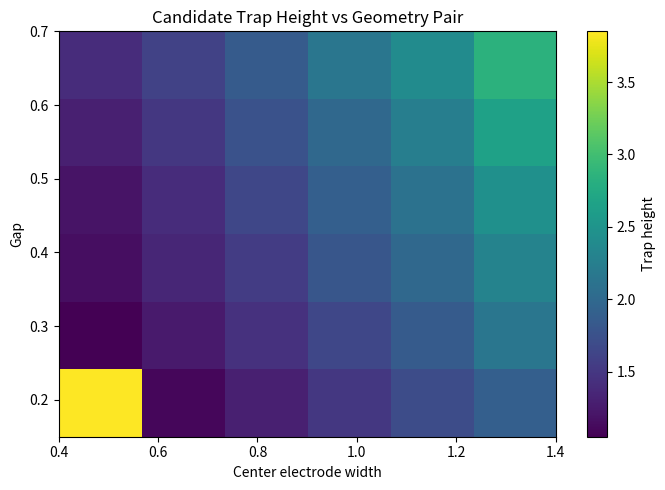
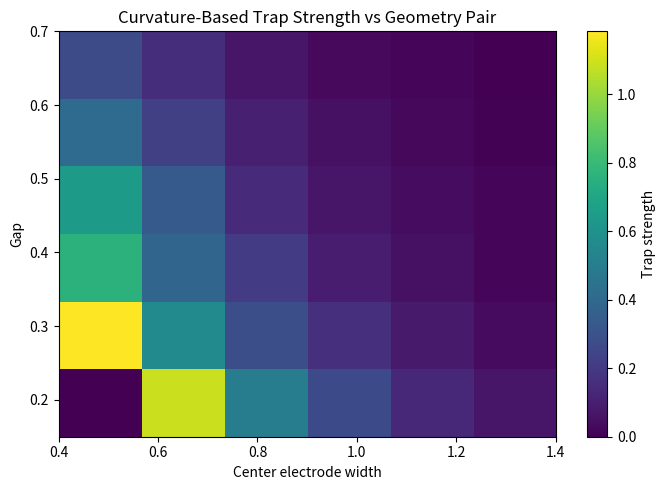
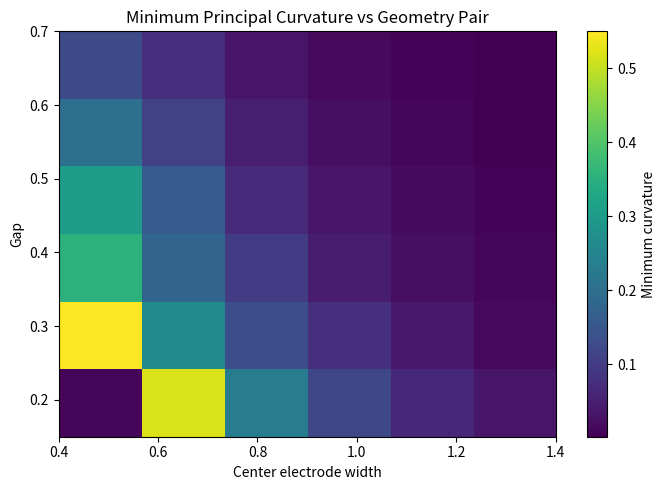
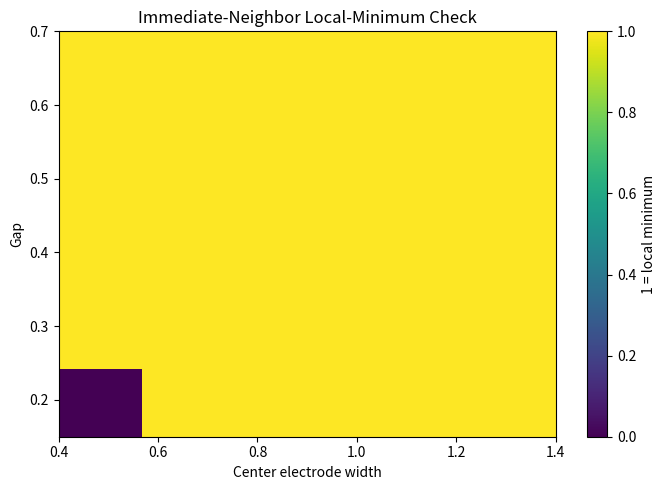
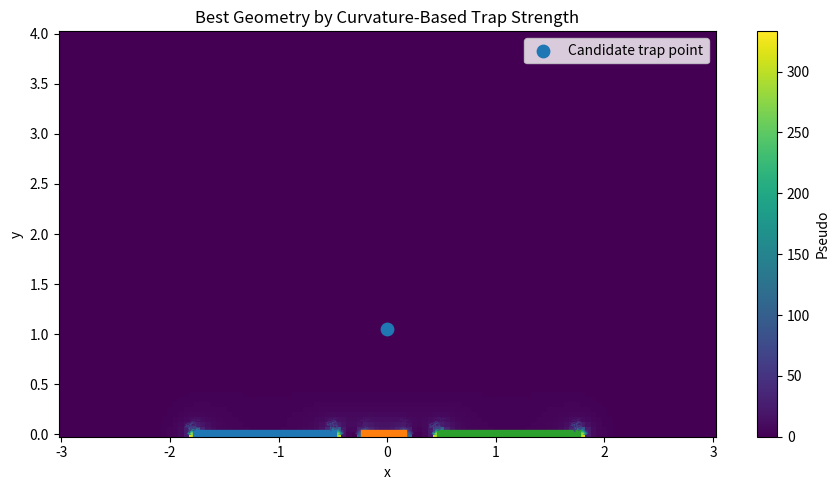
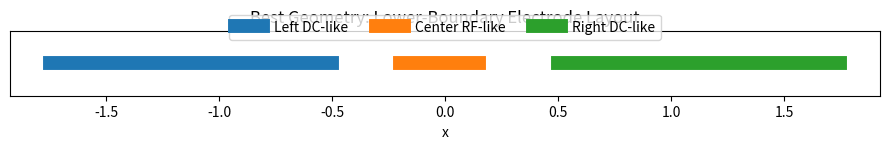

These figures' Python source, in order:
import numpy as np
import matplotlib.pyplot as plt
from scipy.sparse import lil_matrix
from scipy.sparse.linalg import spsolve


# Domain size and resolution
nx, ny = 121, 81
x = np.linspace(-3.0, 3.0, nx)
y = np.linspace(0.0, 4.0, ny)
dx = x[1] - x[0]
dy = y[1] - y[0]

# Fixed voltages for the geometry sweep
v_rf = 1.0
v_dc = -1.5

# Fixed side-electrode width
side_width = 1.3

print(f'Grid: {nx} x {ny}')
print(f'dx = {dx:.3f}, dy = {dy:.3f}')
print(f'Fixed voltages: v_rf = {v_rf:.2f}, v_dc = {v_dc:.2f}')


def idx(i, j, nx):
    return i * nx + j

def make_electrode_masks(center_width, gap, side_width):
    center_half = center_width / 2.0
    left_center = -(center_half + gap + side_width / 2.0)
    right_center = +(center_half + gap + side_width / 2.0)

    left_mask = (x >= left_center - side_width / 2.0) & (x <= left_center + side_width / 2.0)
    center_mask = (x >= -center_half) & (x <= center_half)
    right_mask = (x >= right_center - side_width / 2.0) & (x <= right_center + side_width / 2.0)
    remaining_ground = ~(left_mask | center_mask | right_mask)
    return left_mask, center_mask, right_mask, remaining_ground

def build_boundary_problem(left_mask, center_mask, right_mask, remaining_ground, v_rf, v_dc):
    V = np.zeros((ny, nx), dtype=float)
    fixed = np.zeros((ny, nx), dtype=bool)

    # Ground outer boundaries
    V[:, 0] = 0.0
    V[:, -1] = 0.0
    V[-1, :] = 0.0
    fixed[:, 0] = True
    fixed[:, -1] = True
    fixed[-1, :] = True

    # Lower boundary electrodes
    bottom = 0
    V[bottom, left_mask] = v_dc
    V[bottom, center_mask] = v_rf
    V[bottom, right_mask] = v_dc
    V[bottom, remaining_ground] = 0.0
    fixed[bottom, :] = True
    return V, fixed

def solve_laplace(V, fixed):
    N = nx * ny
    A = lil_matrix((N, N), dtype=float)
    b = np.zeros(N, dtype=float)

    cx = 1.0 / dx**2
    cy = 1.0 / dy**2
    c0 = -2.0 * (cx + cy)

    for i in range(ny):
        for j in range(nx):
            k = idx(i, j, nx)

            if fixed[i, j]:
                A[k, k] = 1.0
                b[k] = V[i, j]
            else:
                A[k, idx(i, j, nx)] = c0
                A[k, idx(i, j - 1, nx)] = cx
                A[k, idx(i, j + 1, nx)] = cx
                A[k, idx(i - 1, j, nx)] = cy
                A[k, idx(i + 1, j, nx)] = cy

    sol = spsolve(A.tocsr(), b)
    return sol.reshape((ny, nx))

def compute_pseudopotential(Vsol):
    dV_dy, dV_dx = np.gradient(Vsol, dy, dx)
    Ex = -dV_dx
    Ey = -dV_dy
    E_mag = np.sqrt(Ex**2 + Ey**2)
    Phi_pseudo = E_mag**2
    return Ex, Ey, E_mag, Phi_pseudo

def find_candidate_point(Phi_pseudo):
    margin_i_low = 2
    margin_i_high = 3
    margin_j = 3
    i_slice = slice(margin_i_low, ny - margin_i_high)
    j_slice = slice(margin_j, nx - margin_j)
    Phi_search = Phi_pseudo[i_slice, j_slice]
    min_flat = np.argmin(Phi_search)
    min_i_local, min_j_local = np.unravel_index(min_flat, Phi_search.shape)
    min_i = min_i_local + margin_i_low
    min_j = min_j_local + margin_j
    return min_i, min_j

def second_derivatives(F, i, j):
    d2F_dx2 = (F[i, j + 1] - 2.0 * F[i, j] + F[i, j - 1]) / dx**2
    d2F_dy2 = (F[i + 1, j] - 2.0 * F[i, j] + F[i - 1, j]) / dy**2
    d2F_dxdy = (
        F[i + 1, j + 1] - F[i + 1, j - 1] - F[i - 1, j + 1] + F[i - 1, j - 1]
    ) / (4.0 * dx * dy)
    return d2F_dx2, d2F_dy2, d2F_dxdy

def geometry_metrics(Phi_pseudo):
    i, j = find_candidate_point(Phi_pseudo)
    trap_x = x[j]
    trap_y = y[i]
    trap_value = Phi_pseudo[i, j]

    center = Phi_pseudo[i, j]
    neighbors = np.array([
        Phi_pseudo[i - 1, j],
        Phi_pseudo[i + 1, j],
        Phi_pseudo[i, j - 1],
        Phi_pseudo[i, j + 1],
    ])
    is_local_min = np.all(center <= neighbors)

    d2x, d2y, d2xy = second_derivatives(Phi_pseudo, i, j)
    H = np.array([[d2x, d2xy], [d2xy, d2y]], dtype=float)
    eigvals, eigvecs = np.linalg.eigh(H)

    # Stronger filter than Notebook 05: only count fully confining points
    if np.min(eigvals) > 0 and is_local_min:
        trap_strength = float(np.sum(eigvals))
    else:
        trap_strength = 0.0

    omega_proxy = np.sqrt(np.clip(eigvals, 0.0, None))
    min_curvature = float(np.min(eigvals))

    return {
        'i': i,
        'j': j,
        'trap_x': trap_x,
        'trap_y': trap_y,
        'trap_value': trap_value,
        'is_local_min': bool(is_local_min),
        'H': H,
        'eigvals': eigvals,
        'omega_proxy': omega_proxy,
        'trap_strength': trap_strength,
        'min_curvature': min_curvature,
    }


center_width_values = np.linspace(0.4, 1.4, 6)
gap_values = np.linspace(0.15, 0.70, 6)

trap_height_map = np.zeros((len(gap_values), len(center_width_values)))
trap_strength_map = np.zeros((len(gap_values), len(center_width_values)))
min_curvature_map = np.zeros((len(gap_values), len(center_width_values)))
is_local_min_map = np.zeros((len(gap_values), len(center_width_values)), dtype=bool)

results = {}

print(f'Sweeping {len(gap_values) * len(center_width_values)} geometry pairs...')


for igap, gap in enumerate(gap_values):
    for iw, center_width in enumerate(center_width_values):
        left_mask, center_mask, right_mask, remaining_ground = make_electrode_masks(
            center_width=center_width,
            gap=gap,
            side_width=side_width,
        )

        V, fixed = build_boundary_problem(
            left_mask=left_mask,
            center_mask=center_mask,
            right_mask=right_mask,
            remaining_ground=remaining_ground,
            v_rf=v_rf,
            v_dc=v_dc,
        )

        Vsol = solve_laplace(V, fixed)
        Ex, Ey, E_mag, Phi_pseudo = compute_pseudopotential(Vsol)
        metrics = geometry_metrics(Phi_pseudo)

        trap_height_map[igap, iw] = metrics['trap_y']
        trap_strength_map[igap, iw] = metrics['trap_strength']
        min_curvature_map[igap, iw] = metrics['min_curvature']
        is_local_min_map[igap, iw] = metrics['is_local_min']

        results[(float(gap), float(center_width))] = {
            'left_mask': left_mask,
            'center_mask': center_mask,
            'right_mask': right_mask,
            'remaining_ground': remaining_ground,
            'Vsol': Vsol,
            'Phi_pseudo': Phi_pseudo,
            **metrics,
        }

print('Geometry sweep complete.')


fig, ax = plt.subplots(figsize=(7, 5))
im = ax.imshow(
    trap_height_map,
    origin='lower',
    aspect='auto',
    extent=[center_width_values[0], center_width_values[-1], gap_values[0], gap_values[-1]],
)
ax.set_title('Candidate Trap Height vs Geometry Pair')
ax.set_xlabel('Center electrode width')
ax.set_ylabel('Gap')
fig.colorbar(im, ax=ax, label='Trap height')
plt.tight_layout()
plt.show()


fig, ax = plt.subplots(figsize=(7, 5))
im = ax.imshow(
    trap_strength_map,
    origin='lower',
    aspect='auto',
    extent=[center_width_values[0], center_width_values[-1], gap_values[0], gap_values[-1]],
)
ax.set_title('Curvature-Based Trap Strength vs Geometry Pair')
ax.set_xlabel('Center electrode width')
ax.set_ylabel('Gap')
fig.colorbar(im, ax=ax, label='Trap strength')
plt.tight_layout()
plt.show()


fig, ax = plt.subplots(figsize=(7, 5))
im = ax.imshow(
    min_curvature_map,
    origin='lower',
    aspect='auto',
    extent=[center_width_values[0], center_width_values[-1], gap_values[0], gap_values[-1]],
)
ax.set_title('Minimum Principal Curvature vs Geometry Pair')
ax.set_xlabel('Center electrode width')
ax.set_ylabel('Gap')
fig.colorbar(im, ax=ax, label='Minimum curvature')
plt.tight_layout()
plt.show()


fig, ax = plt.subplots(figsize=(7, 5))
im = ax.imshow(
    is_local_min_map.astype(float),
    origin='lower',
    aspect='auto',
    extent=[center_width_values[0], center_width_values[-1], gap_values[0], gap_values[-1]],
    vmin=0,
    vmax=1,
)
ax.set_title('Immediate-Neighbor Local-Minimum Check')
ax.set_xlabel('Center electrode width')
ax.set_ylabel('Gap')
fig.colorbar(im, ax=ax, label='1 = local minimum')
plt.tight_layout()
plt.show()


best_idx = np.unravel_index(np.argmax(trap_strength_map), trap_strength_map.shape)
best_igap, best_iw = best_idx
best_gap = float(gap_values[best_igap])
best_center_width = float(center_width_values[best_iw])
best = results[(best_gap, best_center_width)]

print(f'Best configuration by trap strength: gap = {best_gap:.3f}, center_width = {best_center_width:.3f}')
print(f"Candidate point: x = {best['trap_x']:.3f}, y = {best['trap_y']:.3f}")
print(f"Trap strength: {best['trap_strength']:.3e}")
print(f"Minimum curvature: {best['min_curvature']:.3e}")
print(f"Local minimum check: {best['is_local_min']}")
print('Curvature eigenvalues:')
print(best['eigvals'])
print('Secular-frequency proxies:')
print(best['omega_proxy'])


X, Y = np.meshgrid(x, y)

fig, ax = plt.subplots(figsize=(9, 5))
im = ax.pcolormesh(X, Y, best['Phi_pseudo'], shading='auto')
cs = ax.contour(X, Y, best['Phi_pseudo'], levels=15)
ax.clabel(cs, inline=True, fontsize=8)
ax.scatter([best['trap_x']], [best['trap_y']], s=80, label='Candidate trap point')
ax.plot(x[best['left_mask']], np.full(np.sum(best['left_mask']), y[0]), linewidth=6)
ax.plot(x[best['center_mask']], np.full(np.sum(best['center_mask']), y[0]), linewidth=6)
ax.plot(x[best['right_mask']], np.full(np.sum(best['right_mask']), y[0]), linewidth=6)
ax.set_title('Best Geometry by Curvature-Based Trap Strength')
ax.set_xlabel('x')
ax.set_ylabel('y')
ax.legend()
fig.colorbar(im, ax=ax, label='Pseudo')
plt.tight_layout()
plt.show()


fig, ax = plt.subplots(figsize=(9, 1.8))
ax.plot(x[best['left_mask']], np.zeros(np.sum(best['left_mask'])), linewidth=10, label='Left DC-like')
ax.plot(x[best['center_mask']], np.zeros(np.sum(best['center_mask'])), linewidth=10, label='Center RF-like')
ax.plot(x[best['right_mask']], np.zeros(np.sum(best['right_mask'])), linewidth=10, label='Right DC-like')
ax.set_title('Best Geometry: Lower-Boundary Electrode Layout')
ax.set_xlabel('x')
ax.set_yticks([])
ax.legend(loc='upper center', ncol=3, bbox_to_anchor=(0.5, 1.35))
plt.tight_layout()
plt.show()
